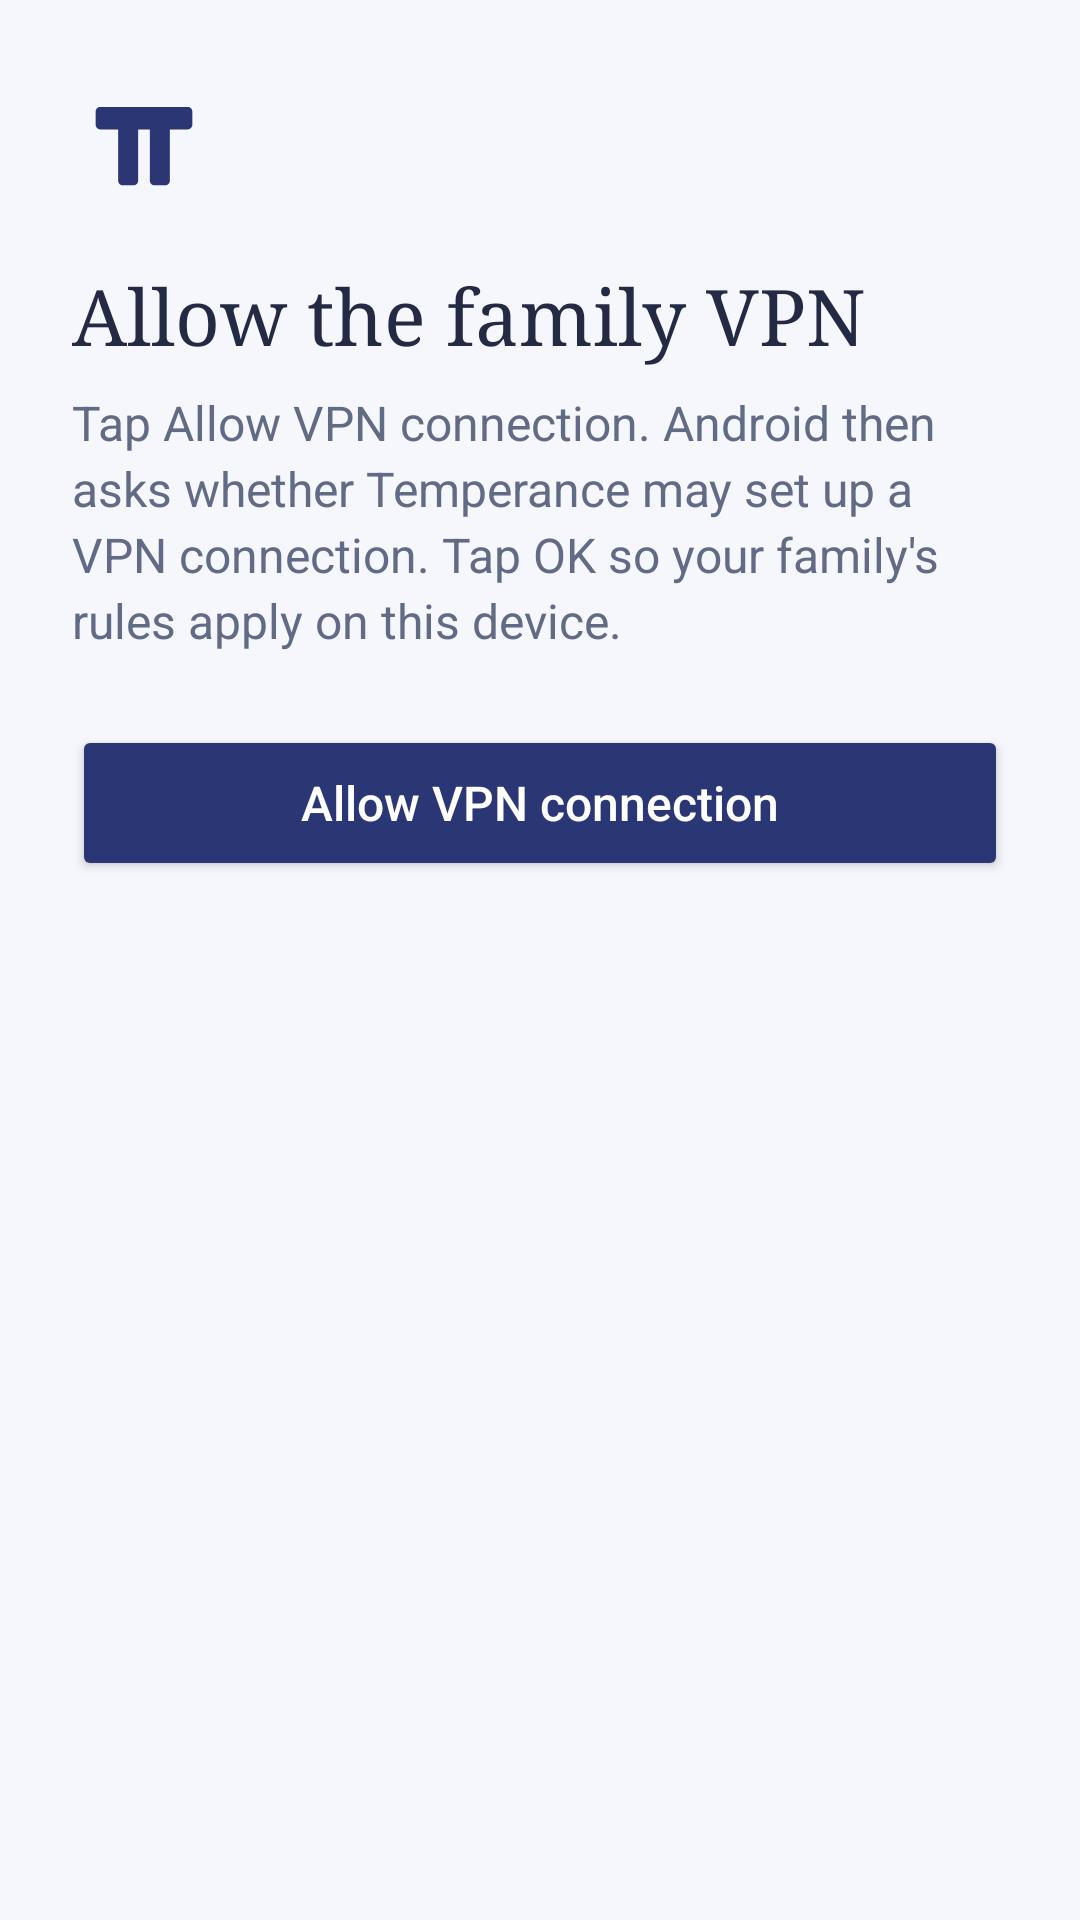

Reconstruct the res/layout file that produces this screen, plus the resources it refers to.
<!-- AndroidManifest.xml: application theme Theme.Temperance -->
<!-- res/layout/screen_vpn.xml -->
<?xml version="1.0" encoding="utf-8"?>
<ScrollView xmlns:android="http://schemas.android.com/apk/res/android"
    android:id="@+id/screen_vpn"
    android:layout_width="match_parent"
    android:layout_height="match_parent"
    android:fillViewport="true">

    <LinearLayout style="@style/Screen" android:id="@+id/column">
        <ImageView android:layout_width="48dp" android:layout_height="48dp" android:layout_marginBottom="16dp" android:src="@drawable/brand_mark" android:importantForAccessibility="no" />

        <TextView style="@style/Title" android:text="@string/vpn_title" android:accessibilityHeading="true" />
        <TextView style="@style/Body" android:text="@string/vpn_intro" />

        <TextView android:id="@+id/error" style="@style/Error" />

        <Button android:id="@+id/allow_vpn" style="@style/Primary" android:text="@string/allow_vpn" />
    </LinearLayout>
</ScrollView>
<!-- resources referenced by this layout -->
<resources>
  <!-- drawable brand_mark (drawable) -->
  <?xml version="1.0" encoding="utf-8"?>
  <vector xmlns:android="http://schemas.android.com/apk/res/android" android:width="48dp" android:height="48dp" android:viewportWidth="1254" android:viewportHeight="1254"><path android:fillColor="@color/brand" android:pathData="M246 304H1008C1030.091 304 1048 321.909 1048 344V460C1048 482.091 1030.091 500 1008 500H852V947C852 969.091 834.091 987 812 987H718C695.909 987 678 969.091 678 947V500H576V947C576 969.091 558.091 987 536 987H442C419.909 987 402 969.091 402 947V500H246C223.909 500 206 482.091 206 460V344C206 321.909 223.909 304 246 304Z"/></vector>
  <string name="allow_vpn">Allow VPN connection</string>
  <string name="vpn_intro">Tap Allow VPN connection. Android then asks whether Temperance may set up a VPN connection. Tap OK so your family\'s rules apply on this device.</string>
  <string name="vpn_title">Allow the family VPN</string>
  <style name="Body">
          <item name="android:layout_width">match_parent</item>
          <item name="android:layout_height">wrap_content</item>
          <item name="android:textSize">16sp</item>
          <item name="android:textColor">@color/muted</item>
          <item name="android:lineSpacingMultiplier">1.15</item>
      </style>
  <style name="Error" parent="Body">
          <item name="android:textColor">@color/error</item>
          <item name="android:layout_marginTop">16dp</item>
          <item name="android:visibility">gone</item>
          <item name="android:accessibilityLiveRegion">polite</item>
      </style>
  <style name="Primary">
          <item name="android:layout_width">match_parent</item>
          <item name="android:layout_height">wrap_content</item>
          <item name="android:minHeight">52dp</item>
          <item name="android:layout_marginTop">24dp</item>
          <item name="android:backgroundTint">@color/brand</item>
          <item name="android:textColor">#FFFFFF</item>
          <item name="android:textSize">16sp</item>
          <item name="android:textAllCaps">false</item>
      </style>
  <style name="Screen">
          <item name="android:layout_width">match_parent</item>
          <item name="android:layout_height">wrap_content</item>
          <item name="android:orientation">vertical</item>
          <item name="android:paddingStart">24dp</item>
          <item name="android:paddingEnd">24dp</item>
          <item name="android:paddingTop">24dp</item>
          <item name="android:paddingBottom">32dp</item>
      </style>
  <style name="Title">
          <item name="android:layout_width">match_parent</item>
          <item name="android:layout_height">wrap_content</item>
          <item name="android:textSize">26sp</item>
          <item name="android:textColor">@color/ink</item>
          <item name="android:fontFamily">serif</item>
          <item name="android:layout_marginBottom">8dp</item>
      </style>
  <style name="Theme.Temperance" parent="android:Theme.Material.Light.DarkActionBar">
          <item name="android:colorPrimary">@color/brand</item>
          <item name="android:colorPrimaryDark">@color/brand_dark</item>
          <item name="android:colorAccent">@color/brand</item>
          <item name="android:windowBackground">@color/paper</item>
          <item name="android:textColorPrimary">@color/ink</item>
          <item name="android:textColorSecondary">@color/muted</item>
      </style>
  <color name="brand">#2B3675</color>
  <color name="muted">#626B85</color>
  <color name="error">#B3261E</color>
  <color name="ink">#242A43</color>
  <color name="brand_dark">#202958</color>
  <color name="paper">#F6F7FC</color>
</resources>
